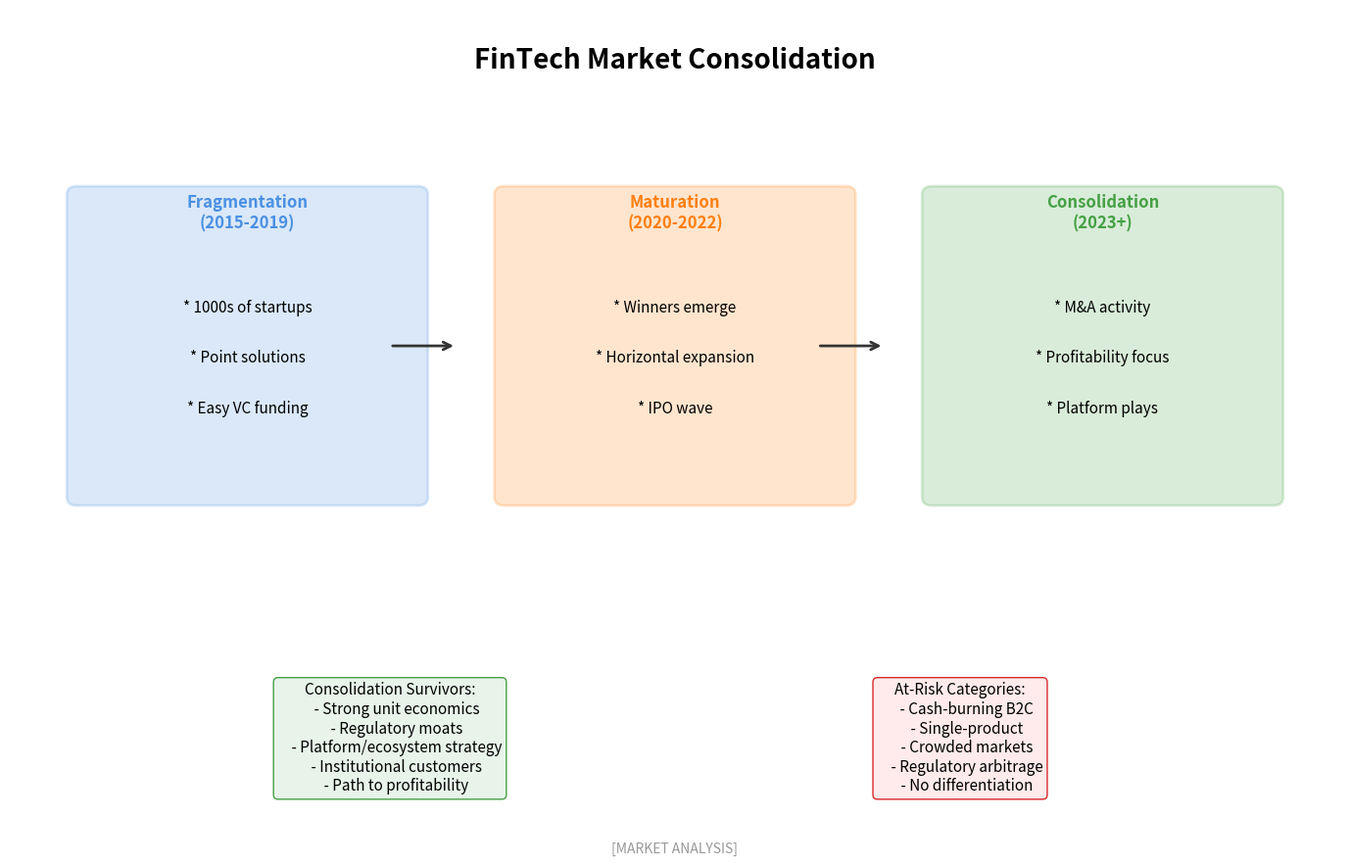

The script that saved this image: (Note: this script raises an exception after producing the figure.)
"""
FinTech Consolidation
Shows FinTech market consolidation trends

Output: fintech_consolidation.pdf
Module: module_01_fintech
Lesson: 12 - FinTech Trends
"""

from pathlib import Path
import matplotlib.pyplot as plt
import matplotlib.patches as mpatches
import numpy as np

CHART_METADATA = {
    'title': 'FinTech Consolidation',
    'module': 'module_01_fintech',
    'lesson': 12,
    'url': 'https://github.com/Digital-AI-Finance/digital-finance/tree/main/module_01_fintech/figures/fintech_consolidation'
}

plt.rcParams.update({
    'font.size': 14,
    'axes.labelsize': 14,
})

def create_chart():
    """Create FinTech consolidation diagram"""
    fig, ax = plt.subplots(figsize=(14, 9))
    ax.set_xlim(0, 14)
    ax.set_ylim(0, 10)
    ax.axis('off')

    # Title
    ax.text(7, 9.3, 'FinTech Market Consolidation', fontsize=20, fontweight='bold', ha='center')

    # Consolidation phases
    phases = [
        {
            'name': 'Fragmentation\n(2015-2019)',
            'x': 2.5, 'y': 6,
            'color': '#4A90E2',
            'features': ['1000s of startups', 'Point solutions', 'Easy VC funding'],
        },
        {
            'name': 'Maturation\n(2020-2022)',
            'x': 7, 'y': 6,
            'color': '#FF7F0E',
            'features': ['Winners emerge', 'Horizontal expansion', 'IPO wave'],
        },
        {
            'name': 'Consolidation\n(2023+)',
            'x': 11.5, 'y': 6,
            'color': '#44A044',
            'features': ['M&A activity', 'Profitability focus', 'Platform plays'],
        },
    ]

    for phase in phases:
        box = mpatches.FancyBboxPatch((phase['x']-1.8, phase['y']-1.8), 3.6, 3.6,
                                       boxstyle='round,pad=0.1',
                                       facecolor=phase['color'], alpha=0.2,
                                       edgecolor=phase['color'], lw=2)
        ax.add_patch(box)
        ax.text(phase['x'], phase['y']+1.4, phase['name'], ha='center',
               fontsize=12, fontweight='bold', color=phase['color'])

        for i, feat in enumerate(phase['features']):
            ax.text(phase['x'], phase['y']+0.4-i*0.6, f'* {feat}', ha='center', fontsize=11)

    # Arrows
    ax.annotate('', xy=(4.7, 6), xytext=(4, 6),
               arrowprops=dict(arrowstyle='->', color='#333333', lw=2))
    ax.annotate('', xy=(9.2, 6), xytext=(8.5, 6),
               arrowprops=dict(arrowstyle='->', color='#333333', lw=2))

    # Survivor characteristics
    survivors = """Consolidation Survivors:
    - Strong unit economics
    - Regulatory moats
    - Platform/ecosystem strategy
    - Institutional customers
    - Path to profitability"""

    ax.text(4, 2, survivors, ha='center', fontsize=11, va='top',
           bbox=dict(boxstyle='round', facecolor='#E8F4EA', edgecolor='#44A044'))

    # At risk
    at_risk = """At-Risk Categories:
    - Cash-burning B2C
    - Single-product
    - Crowded markets
    - Regulatory arbitrage
    - No differentiation"""

    ax.text(10, 2, at_risk, ha='center', fontsize=11, va='top',
           bbox=dict(boxstyle='round', facecolor='#FFEBEB', edgecolor='#D62728'))

    # Source
    fig.text(0.5, 0.02, '[MARKET ANALYSIS]',
            fontsize=10, ha='center', style='italic', color='#999999')

    plt.tight_layout()

    output_path = Path(__file__).parent / 'fintech_consolidation.pdf'
    plt.savefig(output_path, format='pdf', dpi=300, bbox_inches='tight')
    plt.close()
    print(f"Chart saved to: {output_path}")
    return output_path

if __name__ == '__main__':
    create_chart()
